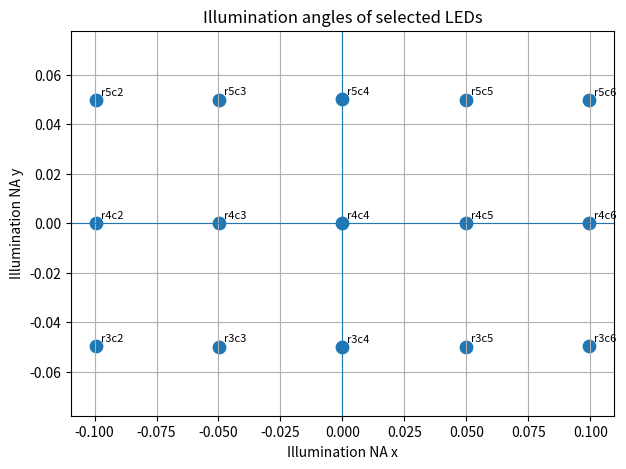

The matplotlib source for this figure:
import numpy as np
import matplotlib.pyplot as plt

# ============================================================
# Geometry
# ============================================================

LED_PITCH_MM = 4.0
LED_TO_TARGET_MM = 80.0

CENTER_ROW = 4
CENTER_COL = 4

LED_POSITIONS = [
    (3, 2), (3, 3), (3, 4), (3, 5), (3, 6),
    (4, 2), (4, 3), (4, 4), (4, 5), (4, 6),
    (5, 2), (5, 3), (5, 4), (5, 5), (5, 6),
]


# ============================================================
# Calculate illumination geometry
# ============================================================

results = []

for row, col in LED_POSITIONS:

    # Physical offset relative to centre LED
    x_mm = (col - CENTER_COL) * LED_PITCH_MM
    y_mm = (row - CENTER_ROW) * LED_PITCH_MM

    z_mm = LED_TO_TARGET_MM

    # Illumination angles
    theta_x = np.degrees(np.arctan2(x_mm, z_mm))
    theta_y = np.degrees(np.arctan2(y_mm, z_mm))

    r_xy = np.sqrt(x_mm**2 + y_mm**2)

    theta_total = np.degrees(
        np.arctan2(r_xy, z_mm)
    )

    # Direction cosines / illumination NA components
    distance = np.sqrt(
        x_mm**2 + y_mm**2 + z_mm**2
    )

    na_x = x_mm / distance
    na_y = y_mm / distance

    na_total = np.sqrt(na_x**2 + na_y**2)

    results.append(
        (
            row,
            col,
            x_mm,
            y_mm,
            theta_x,
            theta_y,
            theta_total,
            na_x,
            na_y,
            na_total
        )
    )


# ============================================================
# Print results
# ============================================================

print()
print(
    "LED      x(mm)   y(mm)   "
    "theta_x   theta_y   theta_total   NA"
)

for r in results:

    row, col, x, y, tx, ty, tt, nax, nay, nat = r

    print(
        f"r{row:02d}_c{col:02d}  "
        f"{x:6.1f}  "
        f"{y:6.1f}  "
        f"{tx:8.3f}  "
        f"{ty:8.3f}  "
        f"{tt:11.3f}  "
        f"{nat:7.4f}"
    )


# ============================================================
# Plot illumination NA positions
# ============================================================

na_x_values = [r[7] for r in results]
na_y_values = [r[8] for r in results]

plt.figure(figsize=(7, 5))

plt.scatter(
    na_x_values,
    na_y_values,
    s=80
)

for r in results:

    row, col = r[0], r[1]
    na_x, na_y = r[7], r[8]

    plt.text(
        na_x + 0.002,
        na_y + 0.002,
        f"r{row}c{col}",
        fontsize=8
    )

plt.axhline(0, linewidth=0.8)
plt.axvline(0, linewidth=0.8)

plt.xlabel("Illumination NA x")
plt.ylabel("Illumination NA y")

plt.title(
    "Illumination angles of selected LEDs"
)

plt.axis("equal")
plt.grid()

plt.show()
